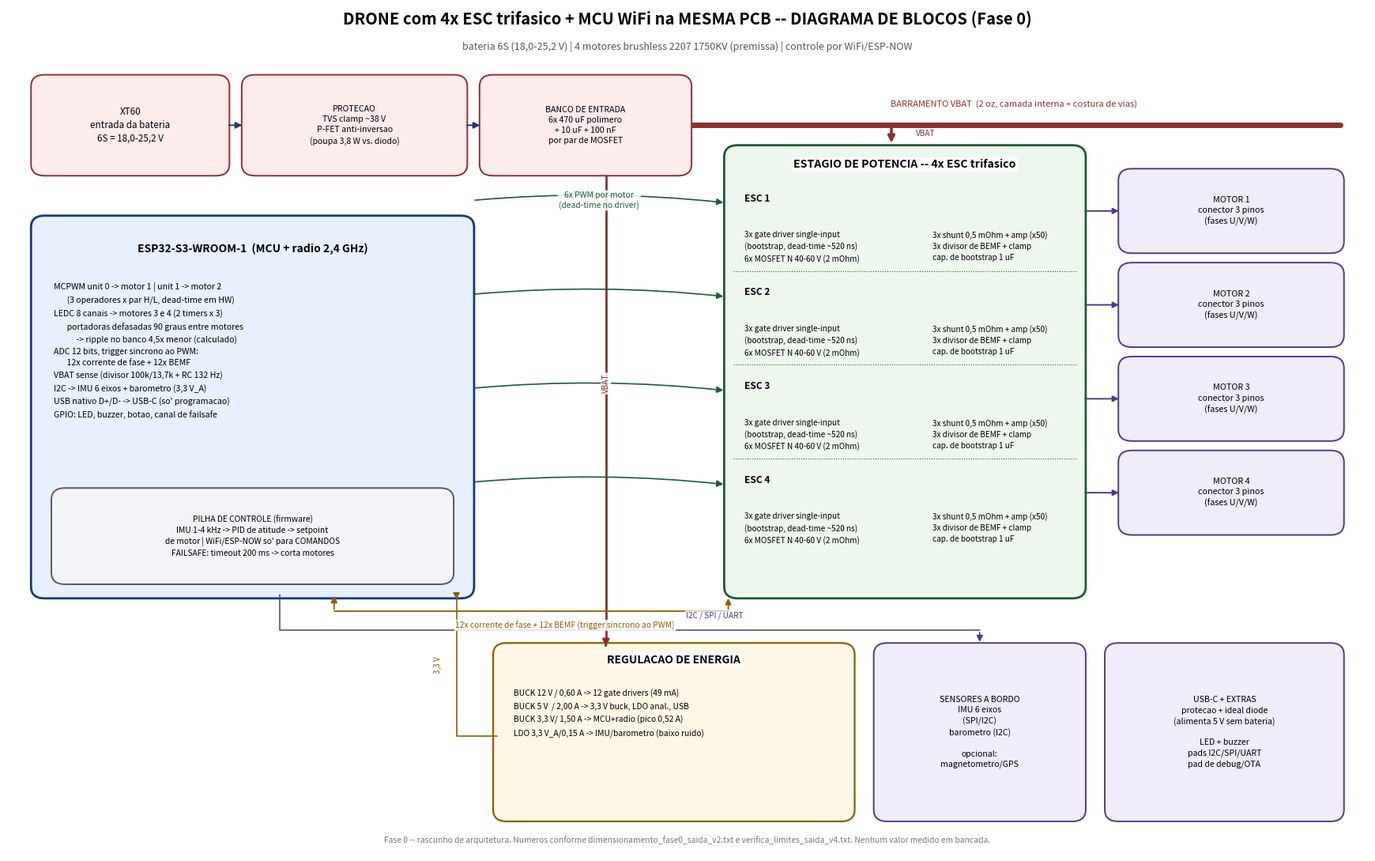

Python code for this plot: (Note: this script raises an exception after producing the figure.)
#!/usr/bin/env python3
"""Fase 0 - diagrama de blocos v3 (v1: blocos sobrepostos; v2: linhas/labels colidindo com blocos)."""
import matplotlib
matplotlib.use("Agg")
import matplotlib.pyplot as plt
from matplotlib.patches import FancyBboxPatch, FancyArrowPatch

fig, ax = plt.subplots(figsize=(17.5, 11))
ax.set_xlim(0, 100); ax.set_ylim(0, 72); ax.axis("off")
BB = dict(boxstyle="round,pad=0.15", fc="white", ec="none", alpha=0.85)

def box(x, y, w, h, text="", fc="#eef3fb", ec="#1f3b6e", fs=8.4, lw=1.4, bold=False):
    ax.add_patch(FancyBboxPatch((x, y), w, h, boxstyle="round,pad=0.3,rounding_size=1.0",
                                fc=fc, ec=ec, lw=lw, zorder=2))
    if text:
        ax.text(x + w/2, y + h/2, text, ha="center", va="center", fontsize=fs, zorder=3,
                weight="bold" if bold else "normal", linespacing=1.4)

def arrow(x1, y1, x2, y2, color="#1f3b6e", lw=1.4, ls="-", rad=0.0, ms=12):
    ax.add_patch(FancyArrowPatch((x1, y1), (x2, y2), arrowstyle="-|>", color=color, lw=lw,
                                 linestyle=ls, mutation_scale=ms, zorder=4,
                                 connectionstyle=f"arc3,rad={rad}"))

def line(pts, color="#1f3b6e", lw=1.2, ls="-", z=3):
    xs = [p[0] for p in pts]; ys = [p[1] for p in pts]
    ax.plot(xs, ys, color=color, lw=lw, ls=ls, zorder=z, solid_capstyle="round")

def lab(x, y, t, fs=7.5, color="#1f3b6e", rot=0, ha="center", va="center", bg=True):
    ax.text(x, y, t, fontsize=fs, color=color, ha=ha, va=va, rotation=rot, zorder=6,
            bbox=BB if bg else None)

ax.text(50, 70.6, "DRONE com 4x ESC trifasico + MCU WiFi na MESMA PCB -- DIAGRAMA DE BLOCOS (Fase 0)",
        ha="center", fontsize=14.5, weight="bold")
ax.text(50, 68.4, "bateria 6S (18,0-25,2 V) | 4 motores brushless 2207 1750KV (premissa) | controle por WiFi/ESP-NOW",
        ha="center", fontsize=9, color="#555")

# cadeia de entrada
box(2, 58, 14, 8, "XT60\nentrada da bateria\n6S = 18,0-25,2 V", fc="#fdecec", ec="#8c2f2f")
box(17.5, 58, 16, 8, "PROTECAO\nTVS clamp ~38 V\nP-FET anti-inversao\n(poupa 3,8 W vs. diodo)", fc="#fdecec", ec="#8c2f2f", fs=7.6)
box(35, 58, 15, 8, "BANCO DE ENTRADA\n6x 470 uF polimero\n+ 10 uF + 100 nF\npor par de MOSFET", fc="#fdecec", ec="#8c2f2f", fs=7.6)
arrow(16.1, 62, 17.4, 62); arrow(33.6, 62, 34.9, 62)
line([(50, 62), (98, 62)], color="#8c2f2f", lw=5, z=1)
lab(74, 63.8, "BARRAMENTO VBAT  (2 oz, camada interna + costura de vias)", fs=8, color="#8c2f2f")

# palco de potencia
box(53, 22, 26, 38, "", fc="#eef7ee", ec="#1e5c33", lw=2)
ax.text(66, 58.4, "ESTAGIO DE POTENCIA -- 4x ESC trifasico", ha="center", fontsize=10.2,
        weight="bold", zorder=6, bbox=BB)
for i, yc in enumerate([52.0, 44.0, 36.0, 28.0]):
    if i:
        line([(53.4, yc + 5.6), (78.6, yc + 5.6)], color="#1e5c33", lw=0.8, ls=":")
    ax.text(54.2, yc + 4.2, f"ESC {i+1}", fontsize=8.6, weight="bold", va="top", zorder=5)
    ax.text(54.2, yc + 1.0, "3x gate driver single-input\n(bootstrap, dead-time ~520 ns)\n6x MOSFET N 40-60 V (2 mOhm)",
            fontsize=7.2, va="top", linespacing=1.5, zorder=5)
    ax.text(68.0, yc + 1.0, "3x shunt 0,5 mOhm + amp (x50)\n3x divisor de BEMF + clamp\ncap. de bootstrap 1 uF",
            fontsize=7.2, va="top", linespacing=1.5, zorder=5)
    box(82, yc - 0.6, 16, 6.6, f"MOTOR {i+1}\nconector 3 pinos\n(fases U/V/W)", fc="#f0ecfa", ec="#4b3a8f", fs=7.8)
    arrow(79.1, yc + 2.7, 81.9, yc + 2.7, color="#4b3a8f", ms=11)
arrow(65, 62, 65, 60.3, color="#8c2f2f", lw=2.6)
lab(67.5, 61.3, "VBAT", fs=7.2, color="#8c2f2f")

# MCU
box(2, 22, 32, 32, "", fc="#e8f0fe", ec="#123a7a", lw=2)
ax.text(18, 51.2, "ESP32-S3-WROOM-1  (MCU + radio 2,4 GHz)", ha="center", fontsize=10, weight="bold", zorder=5)
ax.text(3.4, 48.6, "\n".join([
    "MCPWM unit 0 -> motor 1 | unit 1 -> motor 2",
    "       (3 operadores x par H/L, dead-time em HW)",
    "LEDC 8 canais -> motores 3 e 4 (2 timers x 3)",
    "       portadoras defasadas 90 graus entre motores",
    "            -> ripple no banco 4,5x menor (calculado)",
    "ADC 12 bits, trigger sincrono ao PWM:",
    "       12x corrente de fase + 12x BEMF",
    "VBAT sense (divisor 100k/13,7k + RC 132 Hz)",
    "I2C -> IMU 6 eixos + barometro (3,3 V_A)",
    "USB nativo D+/D- -> USB-C (so' programacao)",
    "GPIO: LED, buzzer, botao, canal de failsafe",
]), fontsize=7.6, va="top", linespacing=1.6, zorder=5)
box(3.5, 23.2, 29, 7.6, "PILHA DE CONTROLE (firmware)\nIMU 1-4 kHz -> PID de atitude -> setpoint\nde motor | WiFi/ESP-NOW so' para COMANDOS\nFAILSAFE: timeout 200 ms -> corta motores",
    fc="#f2f4f7", ec="#5a5a5a", fs=7.4)

# PWM + sensoriamento
for yc in [52.0, 44.0, 36.0, 28.0]:
    arrow(34.2, yc + 3.6, 52.8, yc + 3.4, color="#1e5c33", lw=1.2, rad=-0.05)
lab(43.5, 55.6, "6x PWM por motor\n(dead-time no driver)", fs=7.4, color="#1e5c33")
line([(53.0, 20.6), (24.0, 20.6)], color="#8a6100", lw=1.3)
arrow(24.0, 20.6, 24.0, 22.1, color="#8a6100", lw=1.3)
arrow(53.0, 20.6, 53.0, 21.9, color="#8a6100", lw=1.3, ms=11)
lab(41.0, 19.4, "12x corrente de fase + 12x BEMF (trigger sincrono ao PWM)", fs=7.4, color="#8a6100")

# energia
box(36, 3, 26, 14.6, "", fc="#fff7e6", ec="#8a6100", lw=1.6)
ax.text(49, 16.2, "REGULACAO DE ENERGIA", ha="center", fontsize=10, weight="bold", zorder=6, bbox=BB)
ax.text(37.2, 14.0, "\n".join([
    "BUCK 12 V / 0,60 A -> 12 gate drivers (49 mA)",
    "BUCK 5 V  / 2,00 A -> 3,3 V buck, LDO anal., USB",
    "BUCK 3,3 V/ 1,50 A -> MCU+radio (pico 0,52 A)",
    "LDO 3,3 V_A/0,15 A -> IMU/barometro (baixo ruido)",
]), fontsize=7.4, va="top", linespacing=1.7, zorder=5)
line([(44.0, 58.0), (44.0, 17.7)], color="#8c2f2f", lw=2.0, z=1)
arrow(44.0, 17.7, 44.0, 17.6, color="#8c2f2f", lw=2.0)
lab(44.0, 40.0, "VBAT", fs=7.2, color="#8c2f2f", rot=90)
line([(36.0, 10.0), (33.0, 10.0), (33.0, 21.8)], color="#8a6100", lw=1.2)
arrow(33.0, 21.8, 33.0, 21.6, color="#8a6100", lw=1.2)
lab(31.6, 16.0, "3,3 V", fs=7.2, color="#8a6100", rot=90)

# perifericos
box(64, 3, 15, 14.6, "SENSORES A BORDO\nIMU 6 eixos\n(SPI/I2C)\nbarometro (I2C)\n\nopcional:\nmagnetometro/GPS", fc="#f0ecfa", ec="#4b3a8f", fs=7.6)
box(81, 3, 17, 14.6, "USB-C + EXTRAS\nprotecao + ideal diode\n(alimenta 5 V sem bateria)\n\nLED + buzzer\npads I2C/SPI/UART\npad de debug/OTA", fc="#f0ecfa", ec="#4b3a8f", fs=7.6)
line([(20.0, 22.0), (20.0, 19.0), (71.5, 19.0)], color="#4b3a8f", lw=1.1)
arrow(71.5, 19.0, 71.5, 17.8, color="#4b3a8f", lw=1.1)
lab(52.0, 20.2, "I2C / SPI / UART", fs=7.2, color="#4b3a8f")

ax.text(50, 0.9, "Fase 0 -- rascunho de arquitetura. Numeros conforme dimensionamento_fase0_saida_v2.txt e "
                 "verifica_limites_saida_v4.txt. Nenhum valor medido em bancada.",
        ha="center", fontsize=7.4, color="#777")
plt.tight_layout()
plt.savefig("/opt/jupyter/work/drone/fase0_especificacao/diagrama_blocos_fase0_v3.png", dpi=150)
print("ok")
